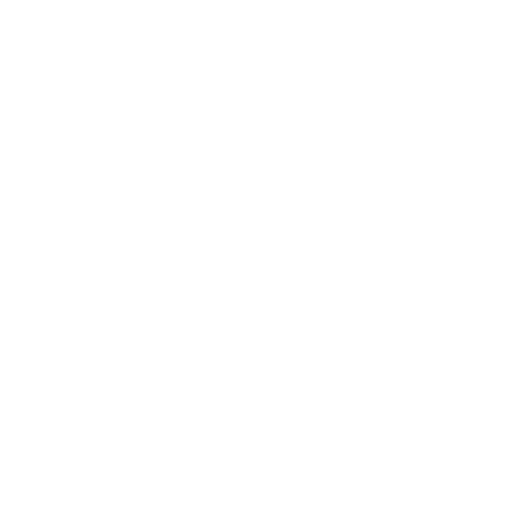
t = 0.00 s
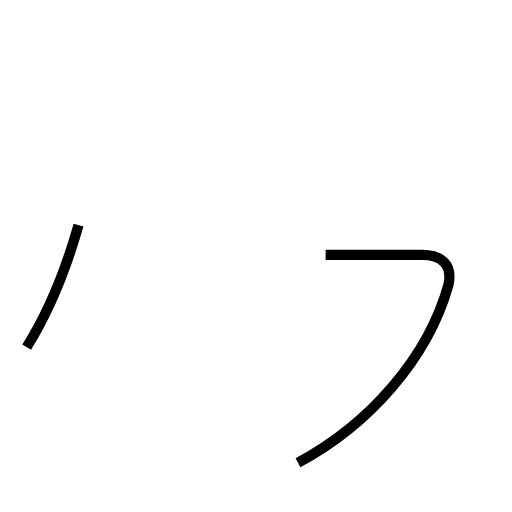
t = 1.51 s
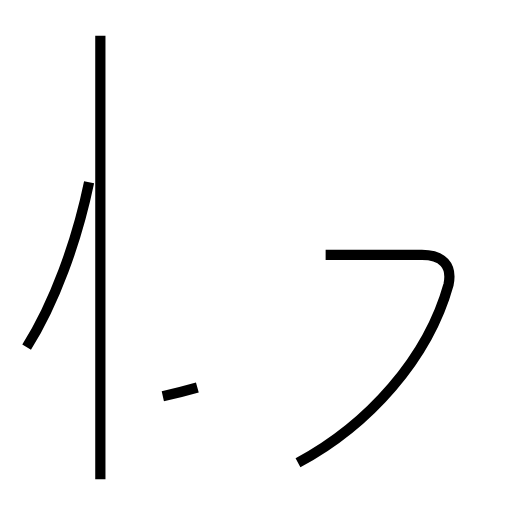
t = 3.05 s
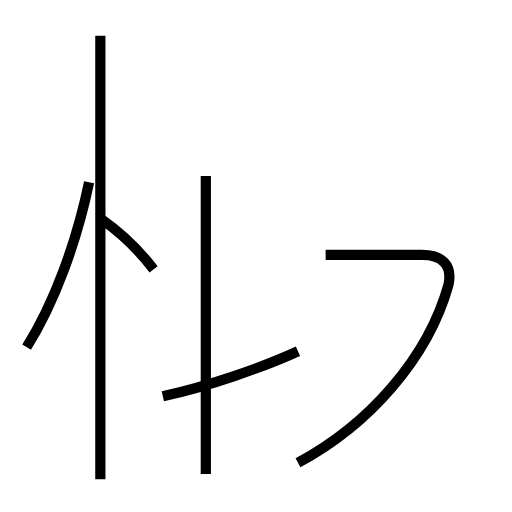
t = 4.45 s
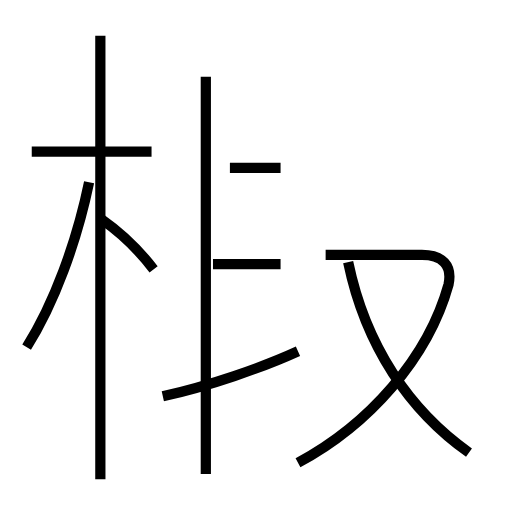
t = 6.11 s
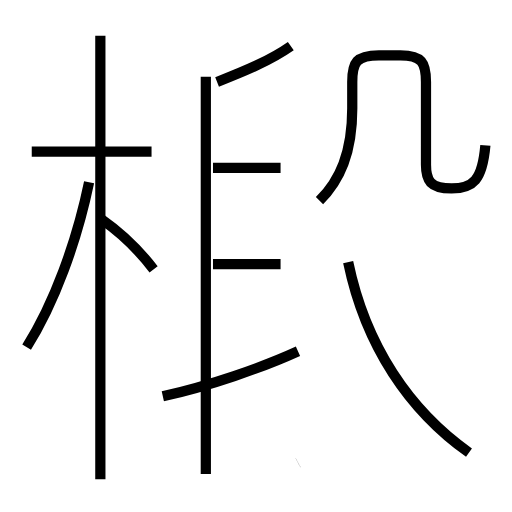
t = 7.64 s

The animated SVG that drew these frames (rendered in a browser with its animation timeline set to each time). Animation: 12 SMIL elements (animate=12); one cycle of 7.64 s.

<?xml version='1.0' encoding='utf-8'?>
<svg viewBox="0.0 -6.0 50.0 50.0" version="1.1" xmlns="http://www.w3.org/2000/svg"><rect x="-1000" y="-1000" width="2000" height="2000" stroke="white" fill="white" /><g style="fill:none;stroke:#000000;stroke-width:1"><path d="M 29.1 1.2 C 36.0 -2.5 41.8 -9.0 43.8 -16.2 C 44.2 -18.1 43.2 -19.1 41.2 -19.1 L 31.8 -19.1 " transform="translate(0.0 38.0)" stroke-dasharray="37.45040492050135" stroke-dashoffset="37.45040492050135"><animate attributeName="stroke-dashoffset" from="37.45040492050135" to="0" dur="1.1235121476150405s" begin="0s; anim_end.end" fill="freeze" id="anim0" /></path><path d="M 2.6 -10.1 C 5.3 -14.4 7.5 -20.4 8.7 -26.2 " transform="translate(0.0 38.0)" stroke-dasharray="17.30043878029177" stroke-dashoffset="17.30043878029177"><animate attributeName="stroke-dashoffset" from="17.30043878029177" to="0" dur="0.5190131634087531s" begin="anim0.end" fill="freeze" id="anim1" /></path><path d="M 9.8 2.8 L 9.8 -40.5 " transform="translate(0.0 38.0)" stroke-dasharray="43.3" stroke-dashoffset="43.3"><animate attributeName="stroke-dashoffset" from="43.3" to="0" dur="1.299s" begin="anim1.end" fill="freeze" id="anim2" /></path><path d="M 15.9 -5.3 C 20.4 -6.3 25.6 -8.1 29.1 -9.7 " transform="translate(0.0 38.0)" stroke-dasharray="13.936019094418912" stroke-dashoffset="13.936019094418912"><animate attributeName="stroke-dashoffset" from="13.936019094418912" to="0" dur="0.41808057283256733s" begin="anim2.end" fill="freeze" id="anim3" /></path><path d="M 15.0 -17.7 C 13.7 -19.4 11.9 -21.2 9.9 -22.6 " transform="translate(0.0 38.0)" stroke-dasharray="7.098944710617434" stroke-dashoffset="7.098944710617434"><animate attributeName="stroke-dashoffset" from="7.098944710617434" to="0" dur="0.212968341318523s" begin="anim3.end" fill="freeze" id="anim4" /></path><path d="M 20.1 2.3 L 20.1 -36.5 " transform="translate(0.0 38.0)" stroke-dasharray="38.8" stroke-dashoffset="38.8"><animate attributeName="stroke-dashoffset" from="38.8" to="0" dur="1.164s" begin="anim4.end" fill="freeze" id="anim5" /></path><path d="M 14.8 -29.2 L 3.1 -29.2 " transform="translate(0.0 38.0)" stroke-dasharray="11.700000000000001" stroke-dashoffset="11.700000000000001"><animate attributeName="stroke-dashoffset" from="11.700000000000001" to="0" dur="0.35100000000000003s" begin="anim5.end" fill="freeze" id="anim6" /></path><path d="M 27.4 -18.2 L 20.8 -18.2 " transform="translate(0.0 38.0)" stroke-dasharray="6.599999999999998" stroke-dashoffset="6.599999999999998"><animate attributeName="stroke-dashoffset" from="6.599999999999998" to="0" dur="0.19799999999999993s" begin="anim6.end" fill="freeze" id="anim7" /></path><path d="M 45.8 0.2 C 40.0 -3.9 35.7 -10.2 34.0 -18.4 " transform="translate(0.0 38.0)" stroke-dasharray="22.565968731515067" stroke-dashoffset="22.565968731515067"><animate attributeName="stroke-dashoffset" from="22.565968731515067" to="0" dur="0.676979061945452s" begin="anim7.end" fill="freeze" id="anim8" /></path><path d="M 27.4 -27.6 L 20.8 -27.6 " transform="translate(0.0 38.0)" stroke-dasharray="6.599999999999998" stroke-dashoffset="6.599999999999998"><animate attributeName="stroke-dashoffset" from="6.599999999999998" to="0" dur="0.19799999999999993s" begin="anim8.end" fill="freeze" id="anim9" /></path><path d="M 21.2 -36.0 C 24.0 -37.1 26.4 -38.1 28.4 -39.5 " transform="translate(0.0 38.0)" stroke-dasharray="8.024597528364076" stroke-dashoffset="8.024597528364076"><animate attributeName="stroke-dashoffset" from="8.024597528364076" to="0" dur="0.24073792585092227s" begin="anim9.end" fill="freeze" id="anim10" /></path><path d="M 31.2 -24.4 C 33.2 -26.4 34.4 -29.1 34.4 -33.4 L 34.4 -36.0 C 34.4 -37.9 34.8 -38.6 37.0 -38.6 L 39.1 -38.6 C 41.2 -38.6 41.6 -37.9 41.6 -36.0 L 41.6 -27.9 C 41.6 -26.4 42.0 -25.6 44.1 -25.6 C 46.2 -25.6 47.1 -26.4 47.4 -29.8" transform="translate(0.0 38.0)" stroke-dasharray="41.40831879457138" stroke-dashoffset="41.40831879457138"><animate attributeName="stroke-dashoffset" from="41.40831879457138" to="0" dur="1.2422495638371414s" begin="anim10.end" fill="freeze" id="anim_end" /></path></g></svg>
